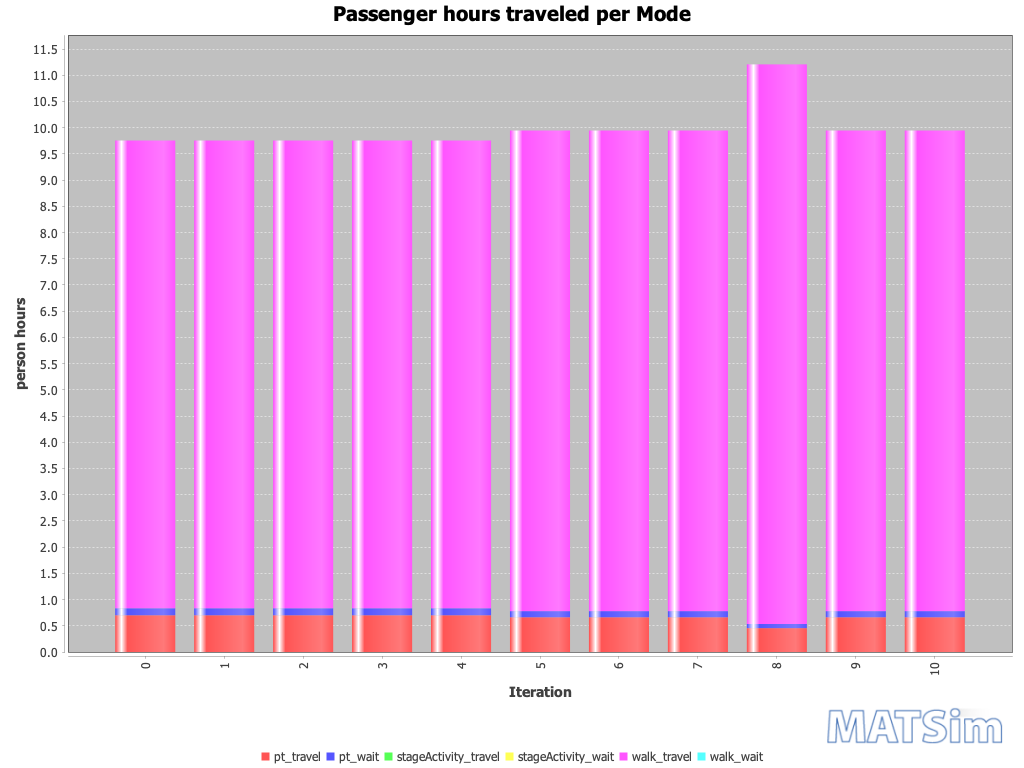

The data file committed next to this chart (first rows):
Iteration; pt_travel; pt_wait; stageActivity_travel; stageActivity_wait; walk_travel; walk_wait
0; 1; 0; 0; 0; 9; 0
1; 1; 0; 0; 0; 9; 0
2; 1; 0; 0; 0; 9; 0
3; 1; 0; 0; 0; 9; 0
4; 1; 0; 0; 0; 9; 0
5; 1; 0; 0; 0; 9; 0
6; 1; 0; 0; 0; 9; 0
7; 1; 0; 0; 0; 9; 0
8; 0; 0; 0; 0; 11; 0
9; 1; 0; 0; 0; 9; 0
10; 1; 0; 0; 0; 9; 0
